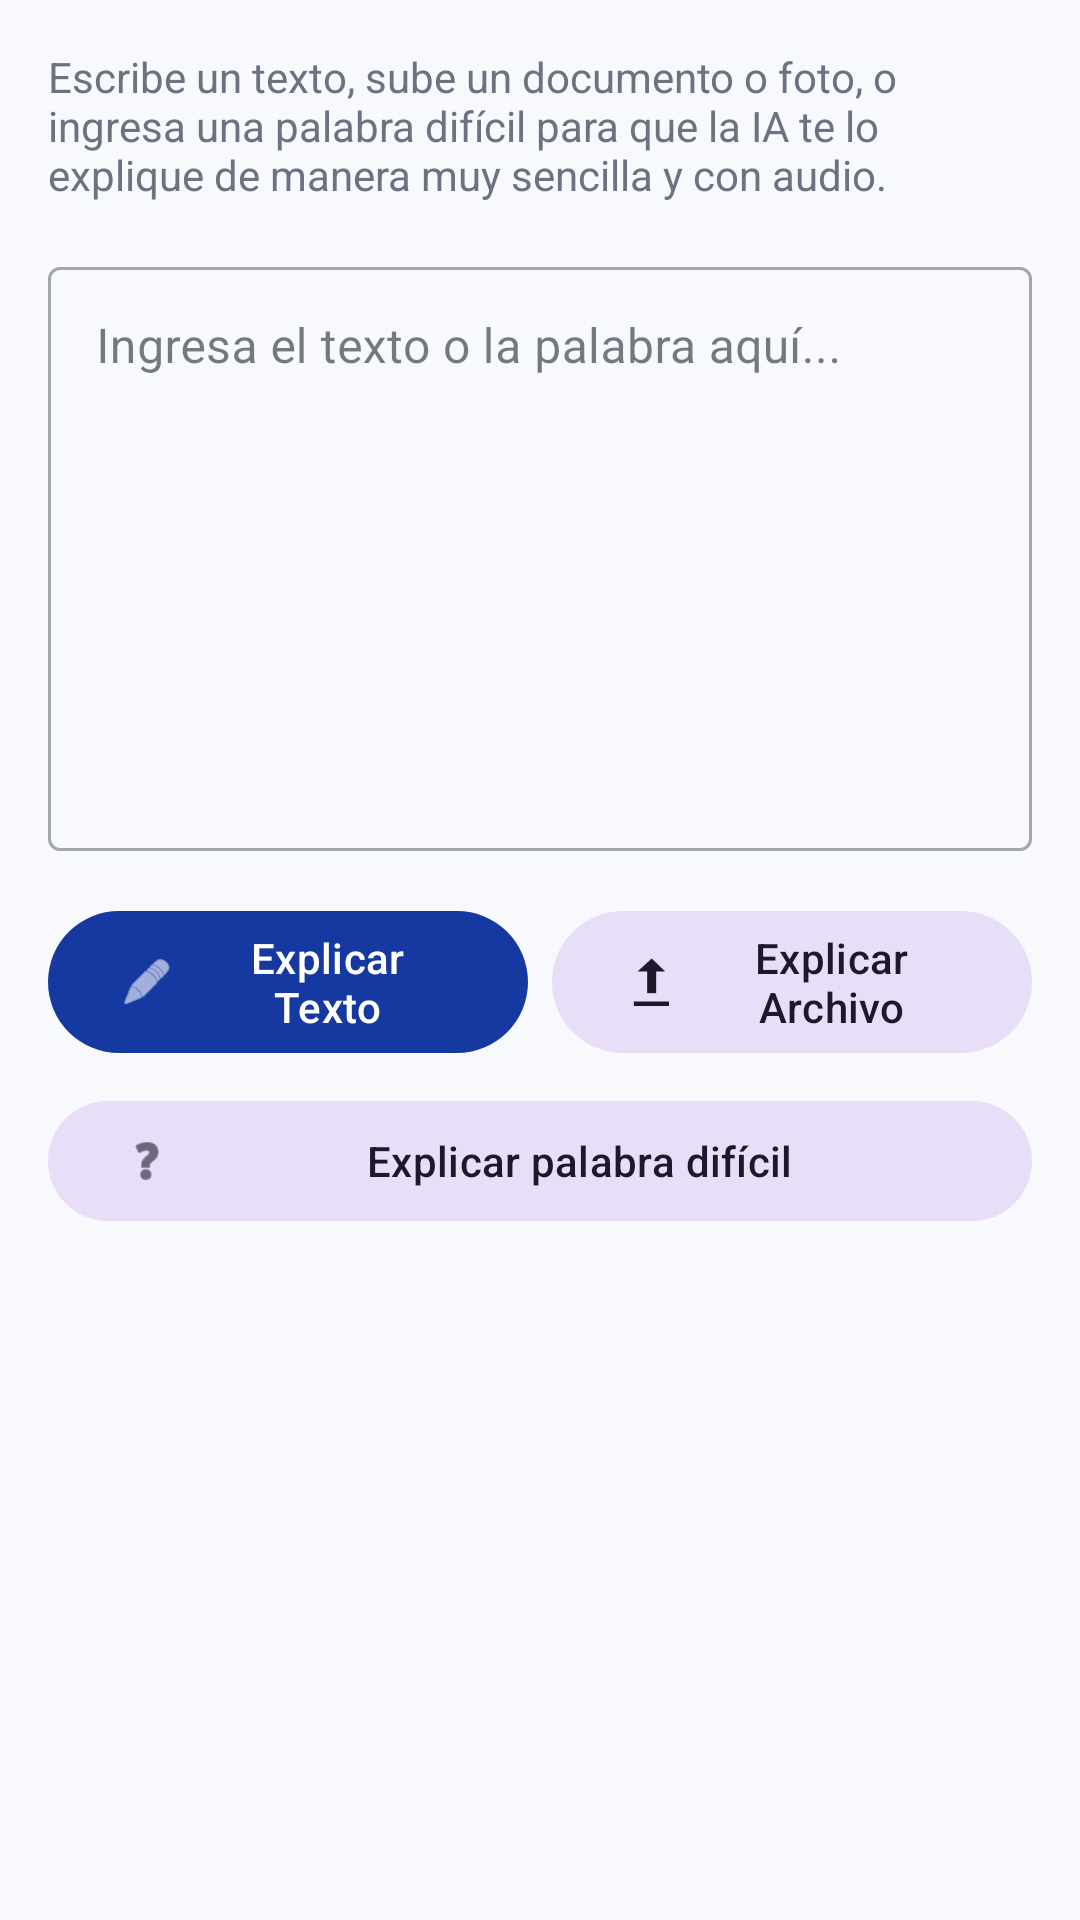

Reconstruct the res/layout file that produces this screen, plus the resources it refers to.
<!-- AndroidManifest.xml: application theme Theme.SignLink -->
<!-- res/layout/fragment_ai_explanation.xml -->
<?xml version="1.0" encoding="utf-8"?>
<androidx.constraintlayout.widget.ConstraintLayout xmlns:android="http://schemas.android.com/apk/res/android"
    xmlns:app="http://schemas.android.com/apk/res-auto"
    xmlns:tools="http://schemas.android.com/tools"
    android:layout_width="match_parent"
    android:layout_height="match_parent"
    android:background="?android:attr/windowBackground"
    android:padding="16dp">

    <TextView
        android:id="@+id/tv_instructions"
        android:layout_width="match_parent"
        android:layout_height="wrap_content"
        android:text="Escribe un texto, sube un documento o foto, o ingresa una palabra difícil para que la IA te lo explique de manera muy sencilla y con audio."
        android:textColor="?attr/colorOnSurfaceVariant"
        app:layout_constraintTop_toTopOf="parent" />

    <com.google.android.material.textfield.TextInputLayout
        android:id="@+id/til_input_text"
        style="@style/Widget.MaterialComponents.TextInputLayout.OutlinedBox"
        android:layout_width="match_parent"
        android:layout_height="200dp"
        android:layout_marginTop="16dp"
        android:hint="Ingresa el texto o la palabra aquí..."
        app:layout_constraintTop_toBottomOf="@id/tv_instructions">

        <com.google.android.material.textfield.TextInputEditText
            android:id="@+id/et_input_text"
            android:layout_width="match_parent"
            android:layout_height="match_parent"
            android:gravity="top"
            android:inputType="textMultiLine" />
    </com.google.android.material.textfield.TextInputLayout>

    <com.google.android.material.button.MaterialButton
        android:id="@+id/btn_summarize"
        android:layout_width="0dp"
        android:layout_height="wrap_content"
        android:layout_marginTop="16dp"
        android:layout_marginEnd="4dp"
        android:text="Explicar Texto"
        android:textAllCaps="false"
        android:textSize="14sp"
        android:contentDescription="Presiona para explicar y simplificar el texto que escribiste arriba"
        app:icon="@android:drawable/ic_menu_edit"
        app:layout_constraintEnd_toStartOf="@+id/btn_upload_file"
        app:layout_constraintStart_toStartOf="parent"
        app:layout_constraintTop_toBottomOf="@id/til_input_text" />

    <com.google.android.material.button.MaterialButton
        android:id="@+id/btn_upload_file"
        style="@style/Widget.Material3.Button.TonalButton"
        android:layout_width="0dp"
        android:layout_height="wrap_content"
        android:layout_marginStart="4dp"
        android:text="Explicar Archivo"
        android:textAllCaps="false"
        android:textSize="14sp"
        android:contentDescription="Presiona para subir un documento PDF o una foto para que la IA lo explique"
        app:icon="@android:drawable/stat_sys_upload"
        app:layout_constraintBottom_toBottomOf="@+id/btn_summarize"
        app:layout_constraintEnd_toEndOf="parent"
        app:layout_constraintStart_toEndOf="@+id/btn_summarize"
        app:layout_constraintTop_toTopOf="@+id/btn_summarize" />

    <com.google.android.material.button.MaterialButton
        android:id="@+id/btn_define_word"
        style="@style/Widget.Material3.Button.TonalButton"
        android:layout_width="match_parent"
        android:layout_height="wrap_content"
        android:layout_marginTop="8dp"
        android:text="Explicar palabra difícil"
        android:textAllCaps="false"
        android:textSize="14sp"
        android:contentDescription="Escribe una sola palabra arriba y presiona este botón para ver qué significa con palabras simples"
        app:icon="@android:drawable/ic_menu_help"
        app:layout_constraintTop_toBottomOf="@id/btn_summarize"
        app:layout_constraintStart_toStartOf="parent"
        app:layout_constraintEnd_toEndOf="parent" />

    <com.google.android.material.card.MaterialCardView
        android:id="@+id/card_result"
        android:layout_width="match_parent"
        android:layout_height="0dp"
        android:layout_marginTop="24dp"
        android:visibility="gone"
        app:cardCornerRadius="16dp"
        app:cardElevation="4dp"
        app:cardBackgroundColor="?attr/colorSurface"
        app:strokeColor="?attr/colorSurfaceVariant"
        app:strokeWidth="1dp"
        app:layout_constraintBottom_toBottomOf="parent"
        app:layout_constraintTop_toBottomOf="@id/btn_define_word">

        <ScrollView
            android:layout_width="match_parent"
            android:layout_height="match_parent"
            android:padding="16dp">

            <LinearLayout
                android:layout_width="match_parent"
                android:layout_height="wrap_content"
                android:orientation="vertical">

                <LinearLayout
                    android:layout_width="match_parent"
                    android:layout_height="wrap_content"
                    android:orientation="horizontal"
                    android:gravity="center_vertical"
                    android:layout_marginBottom="8dp">

                    <TextView
                        android:layout_width="0dp"
                        android:layout_weight="1"
                        android:layout_height="wrap_content"
                        android:text="Resumen de la IA:"
                        android:textColor="@color/primary"
                        android:textStyle="bold" />

                    
                    <com.google.android.material.button.MaterialButton
                        android:id="@+id/btn_repeat"
                        style="@style/Widget.MaterialComponents.Button.TextButton.Icon"
                        android:layout_width="wrap_content"
                        android:layout_height="wrap_content"
                        android:text="Repetir"
                        android:contentDescription="Repetir en voz alta la explicación"
                        app:icon="@android:drawable/ic_media_play"
                        android:textSize="12sp"
                        android:textColor="@color/primary"
                        app:iconTint="@color/primary"
                        android:padding="0dp"
                        android:minWidth="0dp"
                        android:minHeight="0dp"/>

                    
                    <com.google.android.material.button.MaterialButton
                        android:id="@+id/btn_pause"
                        style="@style/Widget.MaterialComponents.Button.TextButton.Icon"
                        android:layout_width="wrap_content"
                        android:layout_height="wrap_content"
                        android:layout_marginStart="8dp"
                        android:text="Pausar"
                        android:contentDescription="Pausar o detener el audio de la explicación"
                        app:icon="@android:drawable/ic_media_pause"
                        android:textSize="12sp"
                        android:textColor="@color/panic_red"
                        app:iconTint="@color/panic_red"
                        android:padding="0dp"
                        android:minWidth="0dp"
                        android:minHeight="0dp"/>
                </LinearLayout>

                <TextView
                    android:id="@+id/tv_simplified_result"
                    android:layout_width="match_parent"
                    android:layout_height="wrap_content"
                    android:layout_marginTop="8dp"
                    android:textColor="?attr/colorOnSurface"
                    android:textSize="16sp"
                    tools:text="Aquí aparecerá el resumen generado..." />
            </LinearLayout>
        </ScrollView>
    </com.google.android.material.card.MaterialCardView>

    <ProgressBar
        android:id="@+id/progress_bar"
        android:layout_width="wrap_content"
        android:layout_height="wrap_content"
        android:visibility="gone"
        app:layout_constraintBottom_toBottomOf="parent"
        app:layout_constraintEnd_toEndOf="parent"
        app:layout_constraintStart_toStartOf="parent"
        app:layout_constraintTop_toBottomOf="@id/btn_define_word" />

</androidx.constraintlayout.widget.ConstraintLayout>
<!-- resources referenced by this layout -->
<resources>
  <color name="panic_red">#E57373</color>
  <color name="primary">#1539A1</color>
  <style name="Theme.SignLink" parent="Base.Theme.SignLink" />
  <style name="Base.Theme.SignLink" parent="Theme.Material3.DayNight.NoActionBar">
          <item name="colorPrimary">@color/primary</item>
          <item name="colorOnPrimary">@color/on_primary</item>
          <item name="colorSecondary">@color/secondary</item>
          <item name="colorOnSecondary">@color/on_secondary</item>
          <item name="android:navigationBarColor">@color/white</item>
          <item name="android:windowBackground">@color/background</item>
          <item name="colorSurface">@color/surface</item>
          <item name="colorOnSurface">@color/on_surface</item>
          <item name="colorOnSurfaceVariant">@color/on_surface_variant</item>
          <item name="colorSurfaceVariant">@color/gray_100</item>
          <item name="colorPrimaryContainer">#E3F2FD</item>
          <item name="colorOnPrimaryContainer">@color/primary_variant</item>
      </style>
  <color name="on_primary">#FFFFFF</color>
  <color name="secondary">#00D09C</color>
  <color name="on_secondary">#FFFFFF</color>
  <color name="white">#FFFFFFFF</color>
  <color name="background">#F8F9FD</color>
  <color name="surface">#FFFFFF</color>
  <color name="on_surface">#1D212D</color>
  <color name="on_surface_variant">#6B7280</color>
  <color name="gray_100">#F3F4F6</color>
  <color name="primary_variant">#0D2970</color>
</resources>
